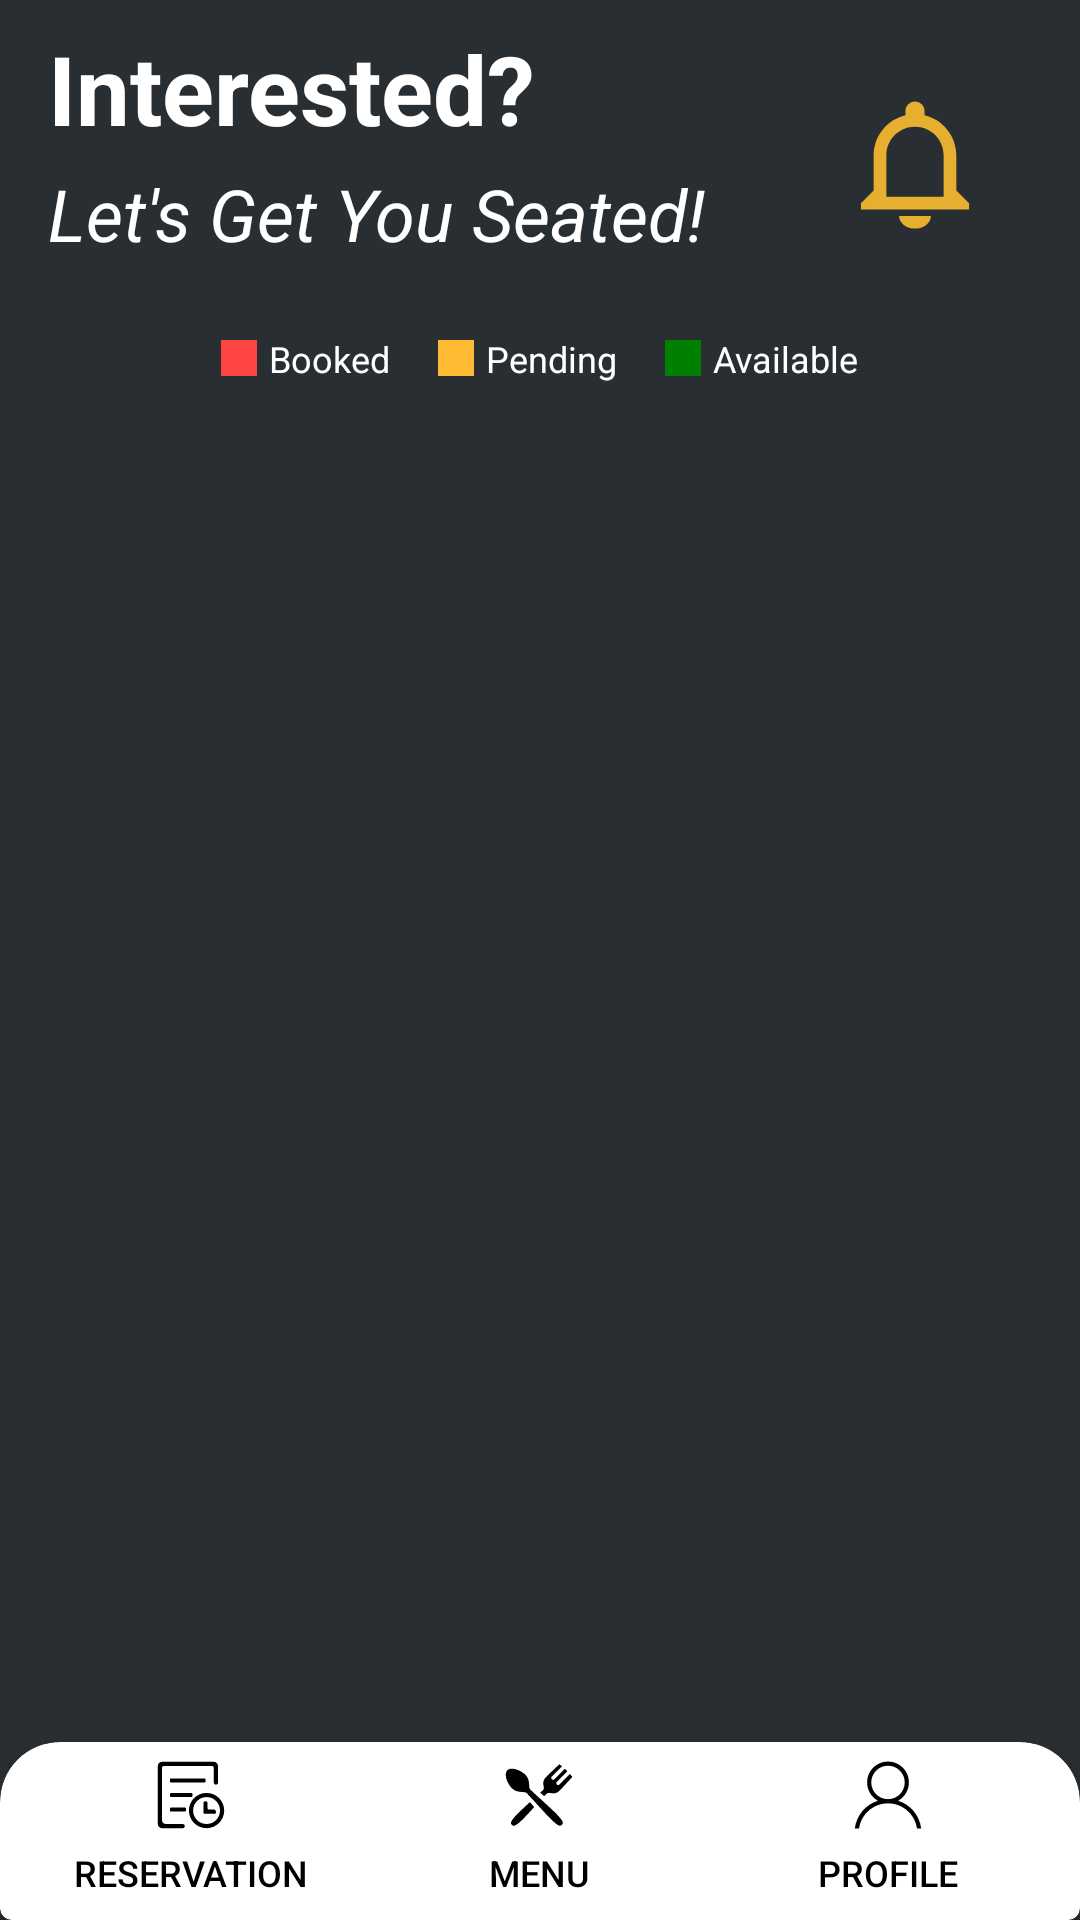

The Android layout XML behind this screen, and the referenced resources:
<!-- AndroidManifest.xml: application theme Theme.HungrynEat -->
<!-- res/layout/s_reservation_layout.xml -->
<?xml version="1.0" encoding="utf-8"?>
<LinearLayout xmlns:android="http://schemas.android.com/apk/res/android"
    android:layout_width="match_parent"
    android:layout_height="match_parent"
    xmlns:app="http://schemas.android.com/apk/res-auto"
    android:orientation="vertical"
    android:background="#292E32">

    
    <RelativeLayout
        android:layout_width="match_parent"
        android:layout_height="wrap_content"
        android:layout_marginBottom="16dp"
        android:paddingStart="16dp"
        android:paddingTop="16dp"
        android:paddingEnd="16dp">

        <ImageView
            android:id="@+id/notification_logo"
            android:layout_width="46dp"
            android:layout_height="46dp"
            android:layout_alignParentEnd="true"
            android:layout_marginTop="16dp"
            android:layout_marginEnd="16dp"
            android:contentDescription="Notification logo"
            android:src="@drawable/ic_notification" />

        
        <LinearLayout
            android:layout_width="wrap_content"
            android:layout_height="wrap_content"
            android:orientation="vertical"
            android:layout_centerVertical="true">

            <TextView
                android:layout_width="wrap_content"
                android:layout_height="wrap_content"
                android:text="Interested?"
                android:textSize="32sp"
                android:textStyle="bold"
                android:textColor="#FFFFFF"/>

            <TextView
                android:layout_width="wrap_content"
                android:layout_height="wrap_content"
                android:text="Let's Get You Seated!"
                android:textSize="24sp"
                android:textColor="#FFFFFF"
                android:textStyle="italic"
                android:layout_marginTop="4dp"/>

        </LinearLayout>

    </RelativeLayout>

    
    <LinearLayout
        android:layout_width="match_parent"
        android:layout_height="wrap_content"
        android:orientation="horizontal"
        android:gravity="center"
        android:layout_marginBottom="24dp">

        <LinearLayout
            android:layout_width="wrap_content"
            android:layout_height="wrap_content"
            android:orientation="horizontal"
            android:gravity="center_vertical"
            android:layout_marginEnd="16dp">

            <View
                android:layout_width="12dp"
                android:layout_height="12dp"
                android:background="#FF4444"
                android:layout_marginEnd="4dp"
                android:radius="6dp"/>

            <TextView
                android:layout_width="wrap_content"
                android:layout_height="wrap_content"
                android:text="Booked"
                android:textSize="12sp"
                android:textColor="#FFFFFF"/>
        </LinearLayout>

        <LinearLayout
            android:layout_width="wrap_content"
            android:layout_height="wrap_content"
            android:orientation="horizontal"
            android:gravity="center_vertical"
            android:layout_marginEnd="16dp">

            <View
                android:layout_width="12dp"
                android:layout_height="12dp"
                android:background="#FFBB33"
                android:layout_marginEnd="4dp"
                android:radius="6dp"/>

            <TextView
                android:layout_width="wrap_content"
                android:layout_height="wrap_content"
                android:text="Pending"
                android:textSize="12sp"
                android:textColor="#FFFFFF"/>
        </LinearLayout>

        <LinearLayout
            android:layout_width="wrap_content"
            android:layout_height="wrap_content"
            android:orientation="horizontal"
            android:gravity="center_vertical">

            <View
                android:layout_width="12dp"
                android:layout_height="12dp"
                android:background="#008000"
                android:layout_marginEnd="4dp"
                android:radius="6dp"/>

            <TextView
                android:layout_width="wrap_content"
                android:layout_height="wrap_content"
                android:text="Available"
                android:textSize="12sp"
                android:textColor="#FFFFFF"/>
        </LinearLayout>

    </LinearLayout>

    
    <GridView
        android:id="@+id/tableGrid"
        android:layout_width="match_parent"
        android:layout_height="0dp"
        android:layout_weight="1"
        android:numColumns="2"
        android:verticalSpacing="16dp"
        android:horizontalSpacing="16dp"
        android:stretchMode="columnWidth"
        android:gravity="center"/>

    
    <com.google.android.material.card.MaterialCardView
        android:layout_width="match_parent"
        android:layout_height="wrap_content"
        app:cardElevation="8dp"
        app:cardBackgroundColor="@android:color/white"
        app:shapeAppearanceOverlay="@style/BottomNavCardShape">

        <LinearLayout
            android:layout_width="match_parent"
            android:layout_height="wrap_content"
            android:orientation="horizontal"
            android:weightSum="3">

            <Button
                android:id="@+id/reservation_btn"
                android:layout_width="0dp"
                android:layout_height="wrap_content"
                android:layout_weight="1"
                android:text="Reservation"
                android:textSize="12sp"
                android:textColor="#000000"
                android:background="@android:color/transparent"
                android:drawableTop="@drawable/ic_reservation"
                android:drawablePadding="4dp" />

            <Button
                android:id="@+id/menu_btn"
                android:layout_width="0dp"
                android:layout_height="wrap_content"
                android:layout_weight="1"
                android:text="Menu"
                android:textSize="12sp"
                android:textColor="#000000"
                android:background="@android:color/transparent"
                android:drawableTop="@drawable/ic_menu"
                android:drawablePadding="4dp" />

            <Button
                android:id="@+id/profile_btn"
                android:layout_width="0dp"
                android:layout_height="wrap_content"
                android:layout_weight="1"
                android:text="Profile"
                android:textSize="12sp"
                android:textColor="#000000"
                android:background="@android:color/transparent"
                android:drawableTop="@drawable/ic_profile"
                android:drawablePadding="4dp" />

        </LinearLayout>

    </com.google.android.material.card.MaterialCardView>

</LinearLayout>
<!-- resources referenced by this layout -->
<resources>
  <!-- drawable ic_notification (drawable) -->
  <vector xmlns:android="http://schemas.android.com/apk/res/android"
      android:width="256dp"
      android:height="256dp"
      android:viewportWidth="256"
      android:viewportHeight="256">
    <path
        android:pathData="M98.5,222.4h59c0,13 -13.3,23.6 -29.5,23.6C111.8,246 98.5,235.4 98.5,222.4zM228.3,198.8v11.8H27.7v-11.8l23.6,-23.6v-64.9c0,-36.2 25.1,-66.6 59,-74.6v-8c0,-9.8 7.9,-17.7 17.7,-17.7c9.8,0 17.7,7.9 17.7,17.7v8c33.9,8 59,38.4 59,74.6v64.9L228.3,198.8zM181.1,110.3c0,-29.4 -23.7,-53.1 -53.1,-53.1s-53.1,23.7 -53.1,53.1V187h106.2V110.3z"
        android:fillColor="#E7AF2F"/>
  </vector>
  <!-- drawable ic_profile (drawable) -->
  <vector xmlns:android="http://schemas.android.com/apk/res/android"
      android:width="24dp"
      android:height="24dp"
      android:viewportWidth="256"
      android:viewportHeight="256">
    <path
        android:pathData="M164,148.4c22.8,-12.7 38.3,-37 38.3,-65c0,-41 -33.3,-74.3 -74.3,-74.3c-41.1,0 -74.3,33.3 -74.3,74.3c0,28 15.5,52.3 38.3,65c-43.5,13.8 -76.2,52 -82,98.5h15c7.2,-50.4 50.6,-89.2 103,-89.2s95.8,38.8 103,89.2h15C240.2,200.4 207.5,162.2 164,148.4zM68.5,83.4c0,-32.8 26.6,-59.5 59.5,-59.5s59.5,26.6 59.5,59.5c0,32.8 -26.6,59.5 -59.5,59.5S68.5,116.2 68.5,83.4z"
        android:fillColor="#000000"/>
  </vector>
  <!-- drawable ic_reservation (drawable) -->
  <vector xmlns:android="http://schemas.android.com/apk/res/android"
      android:width="24dp"
      android:height="24dp"
      android:viewportWidth="256"
      android:viewportHeight="256">
    <path
        android:pathData="M183.3,246c-34.6,0 -62.7,-28.1 -62.7,-62.7c0,-34.6 28.1,-62.7 62.7,-62.7s62.7,28.1 62.7,62.7C246,217.9 217.9,246 183.3,246zM183.3,135.4c-26.2,0 -47.5,21 -47.9,47.1c-0.4,27 21.7,49.1 48.7,48.7c26.1,-0.4 47.1,-21.7 47.1,-47.9C231.3,156.8 209.8,135.4 183.3,135.4zM212.8,194.4h-36.9c-2,0 -3.7,-1.7 -3.7,-3.7v-33.2c0,-4.1 3.3,-7.4 7.4,-7.4s7.4,3.3 7.4,7.4v17.7c0,2.4 2,4.4 4.4,4.4h17.7c4.1,0 7.4,3.3 7.4,7.4v3.7C216.5,192.7 214.9,194.4 212.8,194.4zM209.1,32.1c0,-4.1 -3.3,-7.4 -7.4,-7.4H32.1c-4.1,0 -7.4,3.3 -7.4,7.4v185.1c0,7.7 6.3,14 14,14h59.7c4.1,0 7.4,3.3 7.4,7.4s-3.3,7.4 -7.4,7.4H24.8c-8.1,0 -14.8,-6.6 -14.8,-14.8V24.8C10,16.6 16.6,10 24.8,10h184.4c8.1,0 14.8,6.6 14.8,14.8v59c0,4.1 -3.3,7.4 -7.4,7.4s-7.4,-3.3 -7.4,-7.4V32.1zM58.9,172.3h46c3.2,0 5.7,1.7 5.7,3.7v7.4c0,2 -2.6,3.7 -5.7,3.7h-46c-3.2,0 -5.7,-1.7 -5.7,-3.7v-7.4C53.2,173.9 55.8,172.3 58.9,172.3zM53.2,80.1v-6.6c0,-2.5 2.1,-4.5 4.8,-4.5h116.9c2.6,0 4.8,2 4.8,4.5v6.6c0,2 -1.8,3.7 -4,3.7H57.2C55,83.8 53.2,82.1 53.2,80.1zM53.2,131.7v-6.6c0,-2.5 2.7,-4.5 6,-4.5H128c2.7,0 5,1.7 5,3.7v7.4c0,2 -2.2,3.7 -5,3.7H58.2C55.4,135.4 53.2,133.7 53.2,131.7z"
        android:fillColor="#000000"/>
  </vector>
  <style name="BottomNavCardShape" parent="">
          <item name="cornerFamily">rounded</item>
          <item name="cornerSizeTopLeft">20dp</item>
          <item name="cornerSizeTopRight">20dp</item>
      </style>
  <style name="Theme.HungrynEat" parent="Theme.MaterialComponents.Light.NoActionBar" />
</resources>
